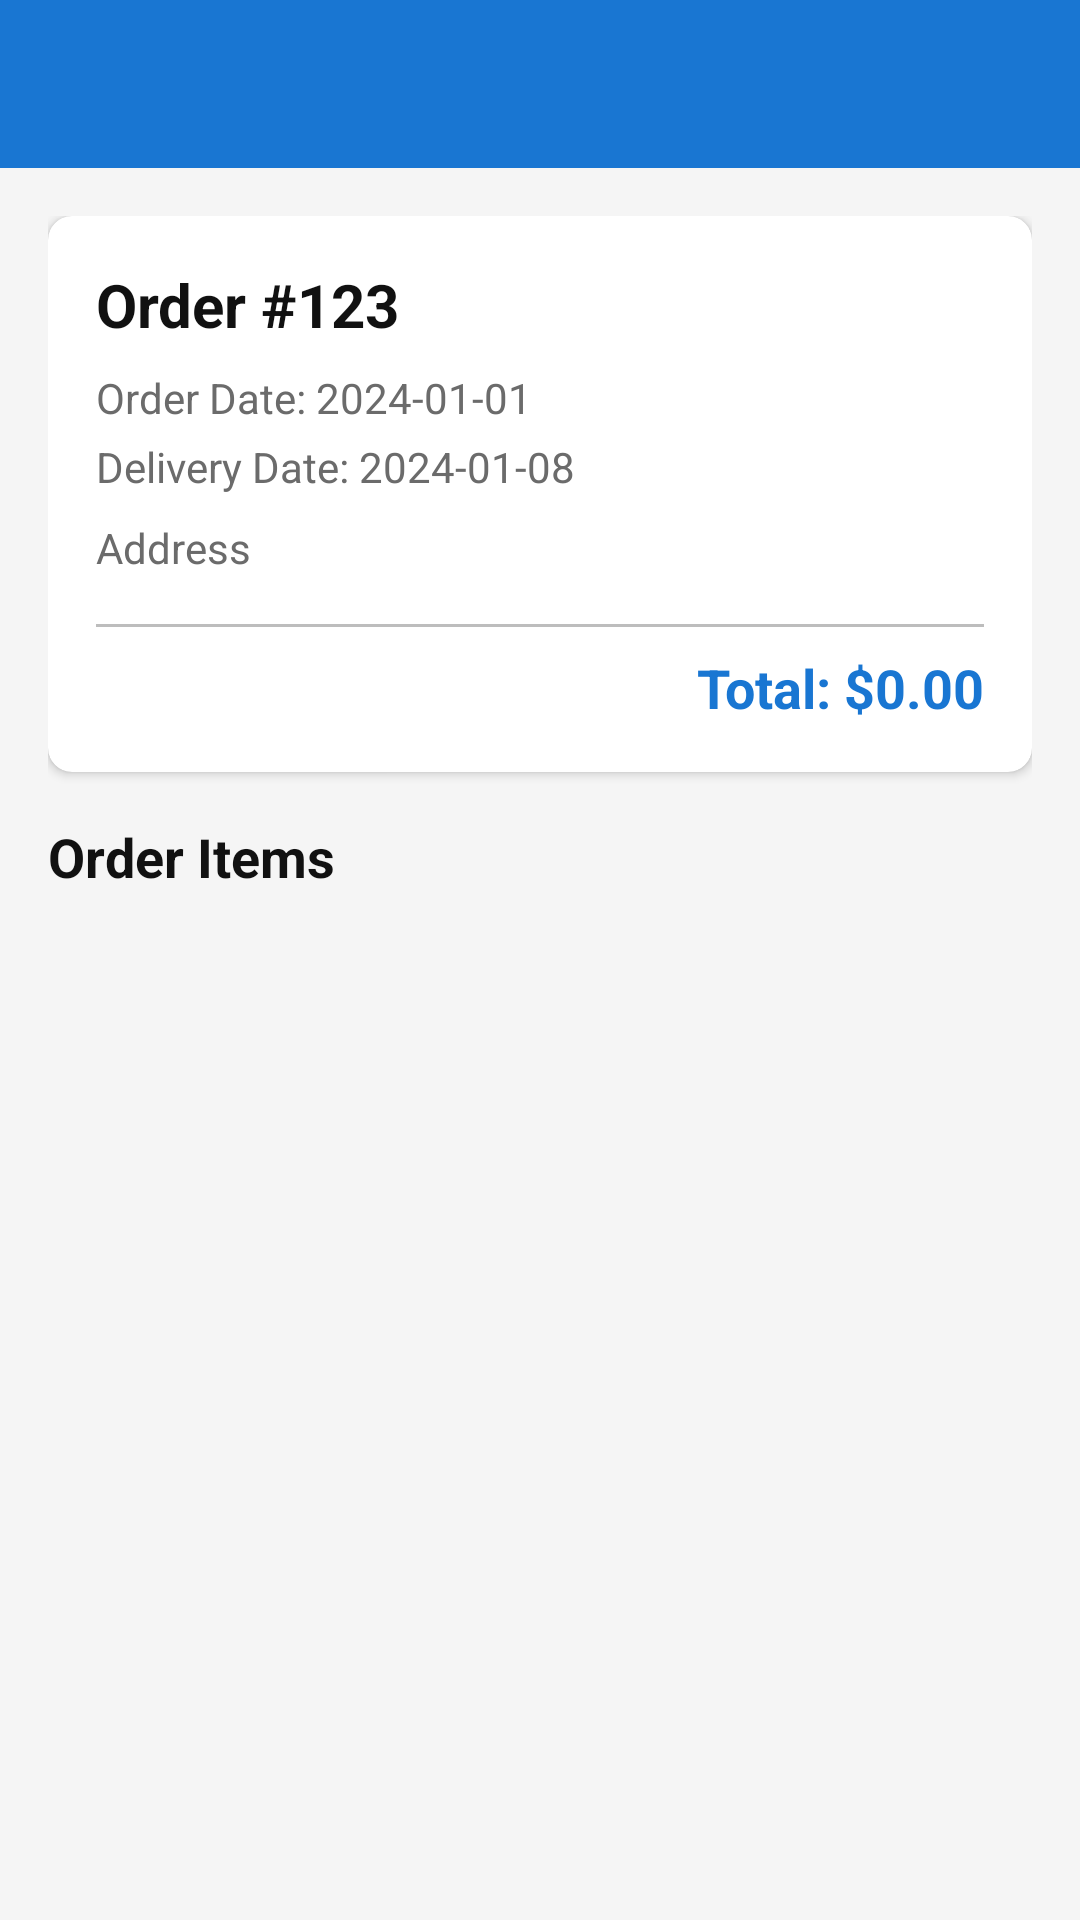

Layout XML and referenced resources for this Android screen:
<!-- AndroidManifest.xml: activity theme Theme.ComputerShop -->
<!-- res/layout/activity_order_details.xml -->
<?xml version="1.0" encoding="utf-8"?>

<LinearLayout xmlns:android="http://schemas.android.com/apk/res/android"
    xmlns:app="http://schemas.android.com/apk/res-auto"
    android:layout_width="match_parent"
    android:layout_height="match_parent"
    android:orientation="vertical">

    <com.google.android.material.appbar.AppBarLayout
        android:layout_width="match_parent"
        android:layout_height="wrap_content">

        <androidx.appcompat.widget.Toolbar
            android:id="@+id/toolbar"
            android:layout_width="match_parent"
            android:layout_height="?attr/actionBarSize"
            android:background="@color/primary"
            app:titleTextColor="@color/white"/>
    </com.google.android.material.appbar.AppBarLayout>

    <ScrollView
        android:layout_width="match_parent"
        android:layout_height="match_parent"
        android:fillViewport="true">

        <LinearLayout
            android:layout_width="match_parent"
            android:layout_height="wrap_content"
            android:orientation="vertical"
            android:padding="16dp">

            <com.google.android.material.card.MaterialCardView
                android:layout_width="match_parent"
                android:layout_height="wrap_content"
                android:layout_marginBottom="16dp"
                app:cardCornerRadius="8dp"
                app:cardElevation="2dp">

                <LinearLayout
                    android:layout_width="match_parent"
                    android:layout_height="wrap_content"
                    android:orientation="vertical"
                    android:padding="16dp">

                    <TextView
                        android:id="@+id/tvOrderId"
                        android:layout_width="match_parent"
                        android:layout_height="wrap_content"
                        android:text="Order #123"
                        android:textSize="20sp"
                        android:textStyle="bold"
                        android:textColor="@color/text_primary"
                        android:layout_marginBottom="8dp"/>

                    <TextView
                        android:id="@+id/tvOrderDate"
                        android:layout_width="match_parent"
                        android:layout_height="wrap_content"
                        android:text="Order Date: 2024-01-01"
                        android:textSize="14sp"
                        android:textColor="@color/text_secondary"
                        android:layout_marginBottom="4dp"/>

                    <TextView
                        android:id="@+id/tvDeliveryDate"
                        android:layout_width="match_parent"
                        android:layout_height="wrap_content"
                        android:text="Delivery Date: 2024-01-08"
                        android:textSize="14sp"
                        android:textColor="@color/text_secondary"
                        android:layout_marginBottom="8dp"/>

                    <TextView
                        android:id="@+id/tvAddress"
                        android:layout_width="match_parent"
                        android:layout_height="wrap_content"
                        android:text="Address"
                        android:textSize="14sp"
                        android:textColor="@color/text_secondary"
                        android:layout_marginBottom="8dp"/>

                    <View
                        android:layout_width="match_parent"
                        android:layout_height="1dp"
                        android:background="@color/divider"
                        android:layout_marginVertical="8dp"/>

                    <TextView
                        android:id="@+id/tvTotal"
                        android:layout_width="match_parent"
                        android:layout_height="wrap_content"
                        android:text="Total: $0.00"
                        android:textSize="18sp"
                        android:textStyle="bold"
                        android:textColor="@color/primary"
                        android:gravity="end"/>

                </LinearLayout>

            </com.google.android.material.card.MaterialCardView>

            <TextView
                android:layout_width="wrap_content"
                android:layout_height="wrap_content"
                android:text="Order Items"
                android:textSize="18sp"
                android:textStyle="bold"
                android:textColor="@color/text_primary"
                android:layout_marginBottom="8dp"/>

            <ProgressBar
                android:id="@+id/progressBar"
                android:layout_width="wrap_content"
                android:layout_height="wrap_content"
                android:visibility="gone"
                android:layout_gravity="center"
                android:layout_marginVertical="16dp"/>

            <androidx.recyclerview.widget.RecyclerView
                android:id="@+id/rvOrderItems"
                android:layout_width="match_parent"
                android:layout_height="wrap_content"/>

        </LinearLayout>

    </ScrollView>

</LinearLayout>
<!-- resources referenced by this layout -->
<resources>
  <color name="divider">#BDBDBD</color>
  <color name="primary">#1976D2</color>
  <color name="text_primary">#111111</color>
  <color name="text_secondary">#6B6B6B</color>
  <color name="white">#FFFFFF</color>
  <style name="Theme.ComputerShop" parent="Theme.MaterialComponents.DayNight.NoActionBar">
          
          <item name="colorPrimary">@color/primary</item>
          <item name="colorPrimaryVariant">@color/primary_dark</item>
          <item name="colorOnPrimary">@color/white</item>
          
          <item name="colorSecondary">@color/secondary</item>
          <item name="colorSecondaryVariant">@color/secondary_dark</item>
          <item name="colorOnSecondary">@color/black</item>
          
          <item name="android:statusBarColor">@color/primary_dark</item>
          
          <item name="windowActionBar">false</item>
          <item name="windowNoTitle">true</item>
          <item name="android:colorBackground">@color/background_light</item>
          <item name="colorSurface">@color/surface_light</item>
  
          <item name="colorOnBackground">@color/text_primary</item>
          <item name="colorOnSurface">@color/text_primary</item>
  
      </style>
  <color name="primary_dark">#0D47A1</color>
  <color name="secondary">#FF9800</color>
  <color name="secondary_dark">#F57C00</color>
  <color name="black">#000000</color>
  <color name="background_light">#F5F5F5</color>
  <color name="surface_light">#FFFFFF</color>
</resources>
